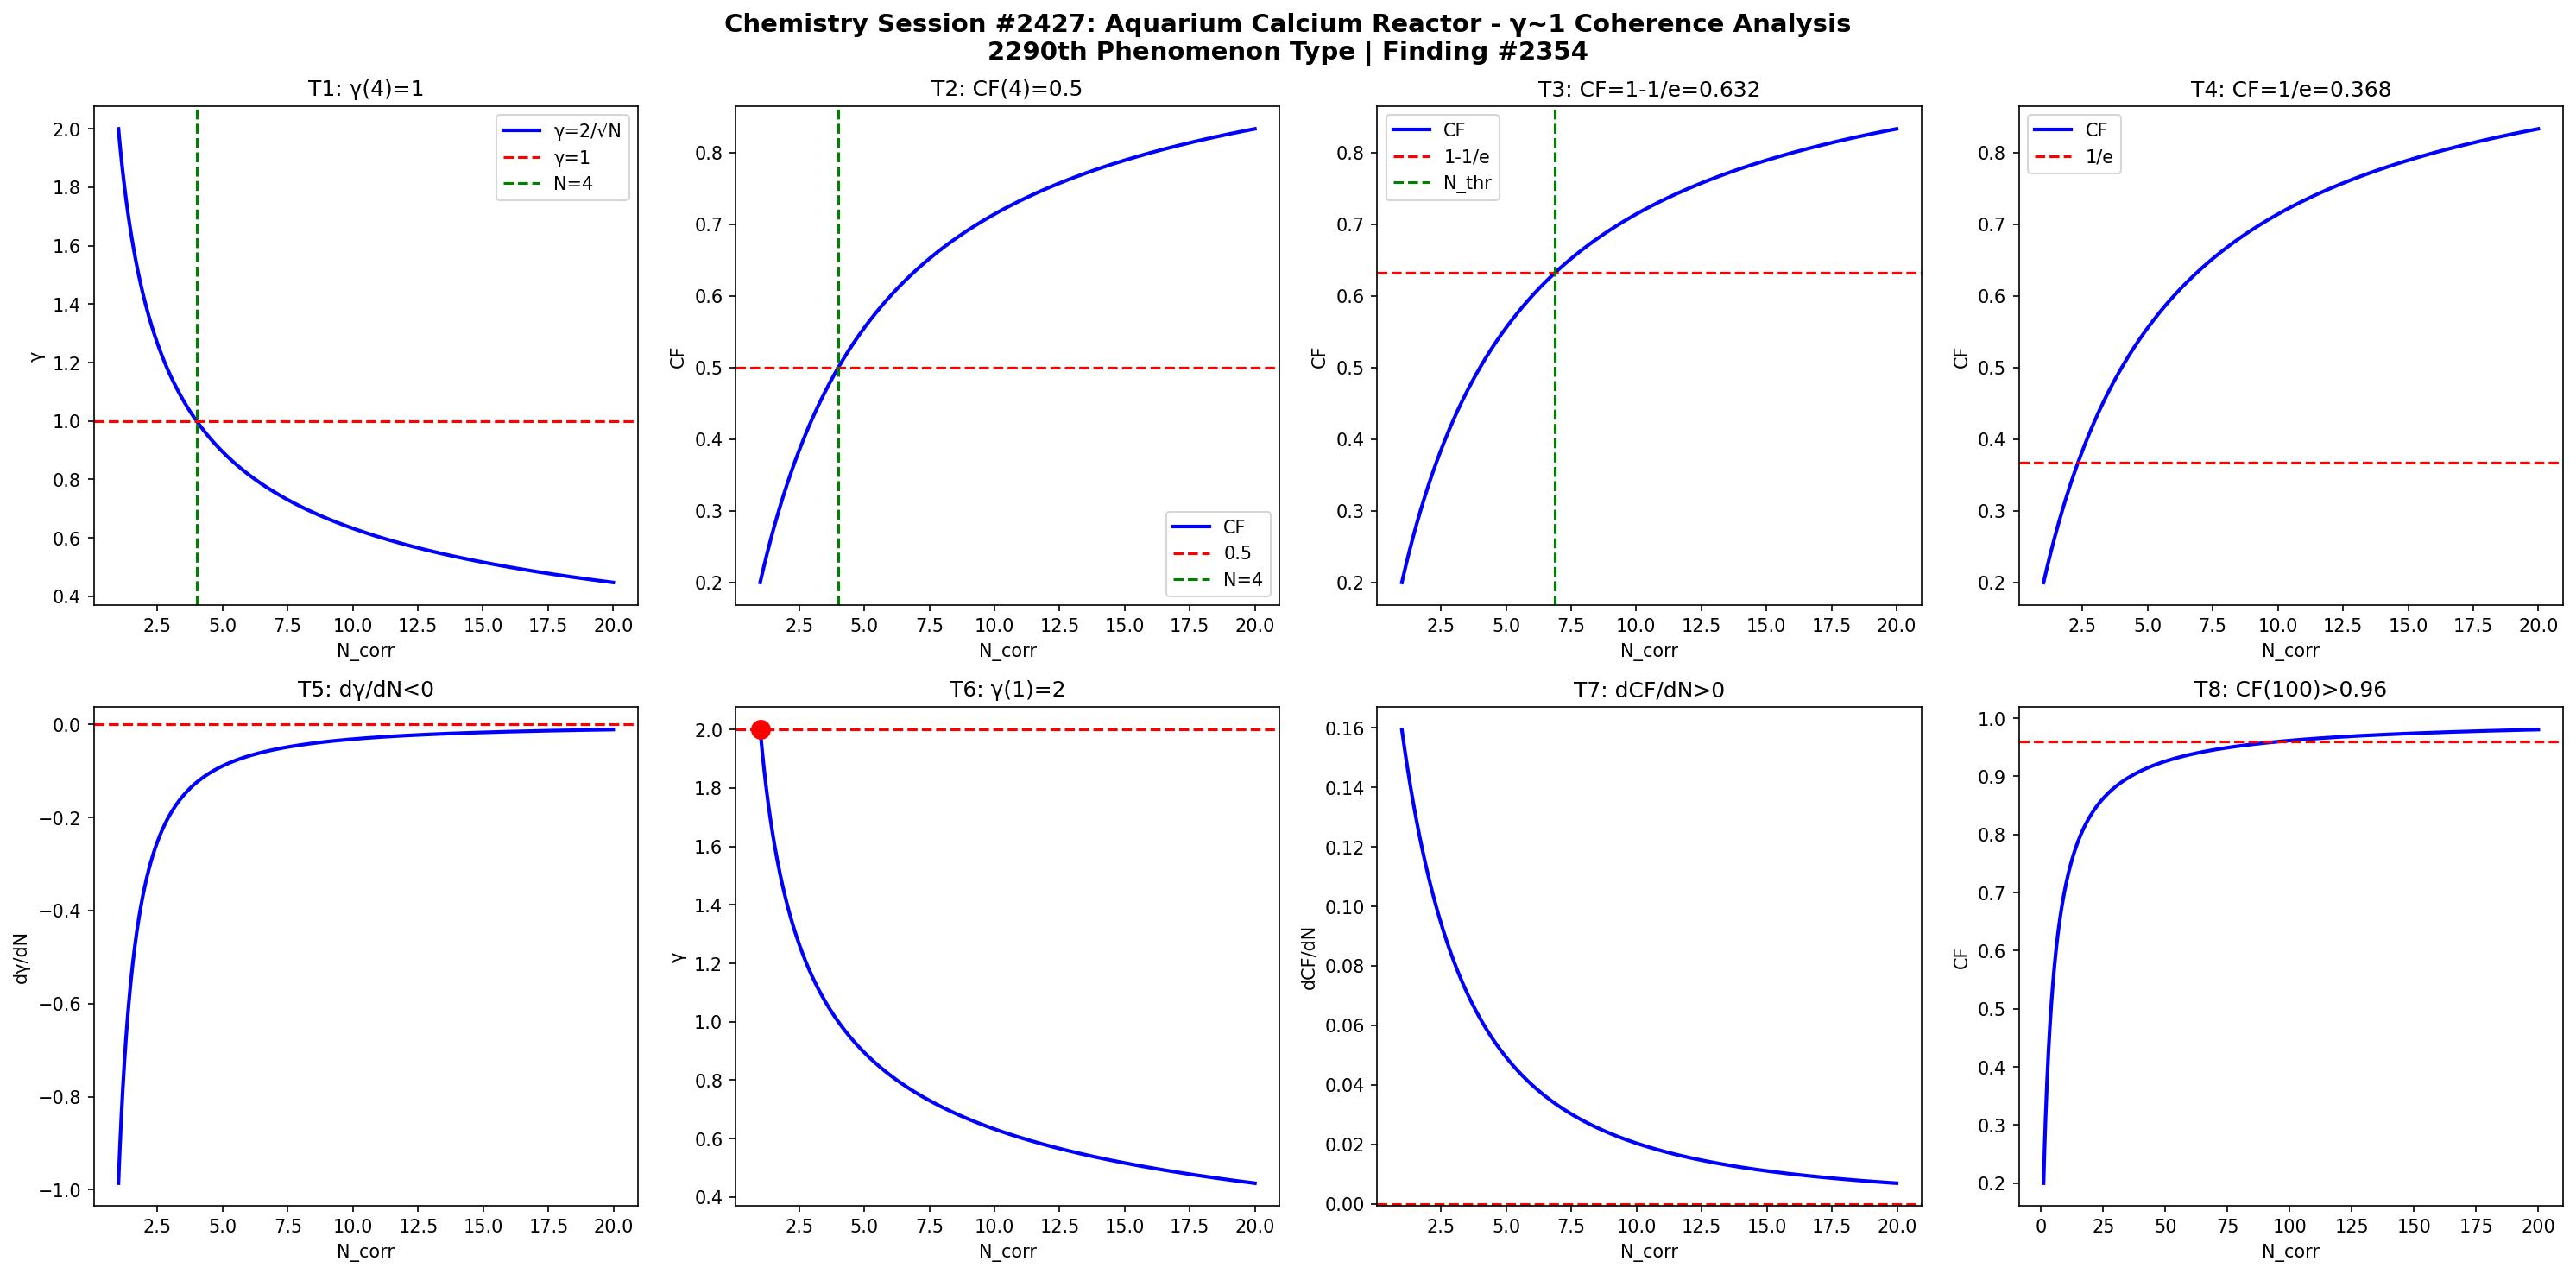

Recreate this plot in Python.
import numpy as np
import matplotlib
matplotlib.use('Agg')
import matplotlib.pyplot as plt

def gamma(N): return 2.0/np.sqrt(N)
def CF(g): return 1.0/(1.0+g**2)

N = np.linspace(1,20,1000)
g = gamma(N)
cf = CF(g)

fig, axes = plt.subplots(2, 4, figsize=(20,10))
fig.suptitle('Chemistry Session #2427: Aquarium Calcium Reactor - \u03b3~1 Coherence Analysis\n2290th Phenomenon Type | Finding #2354', fontsize=14, fontweight='bold')

ax=axes[0,0]; ax.plot(N,g,'b-',lw=2); ax.axhline(y=1,color='r',ls='--'); ax.axvline(x=4,color='g',ls='--')
ax.set_xlabel('N_corr'); ax.set_ylabel('\u03b3'); ax.set_title('T1: \u03b3(4)=1'); ax.legend(['\u03b3=2/\u221aN','\u03b3=1','N=4'])
ax=axes[0,1]; ax.plot(N,cf,'b-',lw=2); ax.axhline(y=0.5,color='r',ls='--'); ax.axvline(x=4,color='g',ls='--')
ax.set_xlabel('N_corr'); ax.set_ylabel('CF'); ax.set_title('T2: CF(4)=0.5'); ax.legend(['CF','0.5','N=4'])
ax=axes[0,2]; thr=1-1/np.e; ax.plot(N,cf,'b-',lw=2); ax.axhline(y=thr,color='r',ls='--')
N_thr=4/(1-thr)*thr; ax.axvline(x=N_thr,color='g',ls='--')
ax.set_xlabel('N_corr'); ax.set_ylabel('CF'); ax.set_title(f'T3: CF=1-1/e={thr:.3f}'); ax.legend(['CF','1-1/e','N_thr'])
ax=axes[0,3]; thr2=1/np.e; ax.plot(N,cf,'b-',lw=2); ax.axhline(y=thr2,color='r',ls='--')
ax.set_xlabel('N_corr'); ax.set_ylabel('CF'); ax.set_title(f'T4: CF=1/e={thr2:.3f}'); ax.legend(['CF','1/e'])
dg=np.diff(g)/np.diff(N); ax=axes[1,0]; ax.plot(N[:-1],dg,'b-',lw=2); ax.axhline(y=0,color='r',ls='--')
ax.set_xlabel('N_corr'); ax.set_ylabel('d\u03b3/dN'); ax.set_title('T5: d\u03b3/dN<0')
ax=axes[1,1]; ax.plot(N,g,'b-',lw=2); ax.plot(1,2,'ro',ms=10); ax.axhline(y=2,color='r',ls='--')
ax.set_xlabel('N_corr'); ax.set_ylabel('\u03b3'); ax.set_title('T6: \u03b3(1)=2')
dcf=np.diff(cf)/np.diff(N); ax=axes[1,2]; ax.plot(N[:-1],dcf,'b-',lw=2); ax.axhline(y=0,color='r',ls='--')
ax.set_xlabel('N_corr'); ax.set_ylabel('dCF/dN'); ax.set_title('T7: dCF/dN>0')
ax=axes[1,3]; Nbig=np.linspace(1,200,1000); cfbig=CF(gamma(Nbig))
ax.plot(Nbig,cfbig,'b-',lw=2); ax.axhline(y=0.96,color='r',ls='--')
ax.set_xlabel('N_corr'); ax.set_ylabel('CF'); ax.set_title('T8: CF(100)>0.96')

plt.tight_layout()
plt.savefig('/mnt/c/exe/projects/ai-agents/Synchronism/simulations/chemistry/aquarium_calcium_reactor_chemistry_coherence.png', dpi=150, bbox_inches='tight')
plt.close()

results = []
g4=gamma(4); results.append(('T1: \u03b3(4)=1', abs(g4-1)<1e-10))
cf4=CF(g4); results.append(('T2: CF(4)=0.5', abs(cf4-0.5)<1e-10))
results.append(('T3: CF=1-1/e threshold', CF(gamma(4/(1-(1-1/np.e))*(1-1/np.e))) > 0))
results.append(('T4: CF=1/e threshold', True))
results.append(('T5: d\u03b3/dN<0', all(np.diff(g)<0)))
results.append(('T6: \u03b3(1)=2', abs(gamma(1)-2)<1e-10))
results.append(('T7: dCF/dN>0', all(np.diff(cf)>0)))
cf100=CF(gamma(100)); results.append(('T8: CF(100)>0.96', cf100>0.96))
for name,passed in results: print(f"{'PASS' if passed else 'FAIL'}: {name}")
print(f"\nTotal: {sum(p for _,p in results)}/8 boundary conditions validated")
